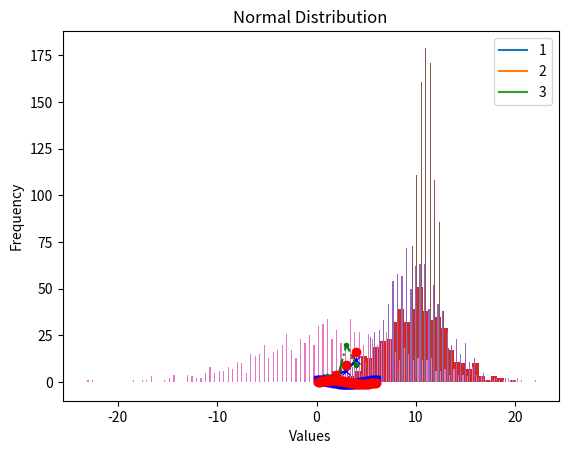

Here is the Python script that generated this plot: (Note: this script raises an exception after producing the figure.)
# The following line to allows the plots to be displayed as part of the jupyter notebook
%matplotlib inline

# Import matplotlib's function pyplot to make simple plots
import matplotlib.pyplot as plt # To avoid using big names rename the module as plt

plt.plot([1,2,3,4],[2,4,6,12]) 
plt.show()



# In order to save the plot in the folder in which the script is located, an additional command is needed:

plt.plot([1,2,3,4],[2,4,6,12]) 
plt.savefig('test_plot.png', transparent=False) #save figure!
plt.show()

# Import matplotlib's function pyplot to make simple plots
%matplotlib inline 
import matplotlib.pyplot as plt

# Plot a line
plt.plot([1,2,3,4],[2,4,6,12],label='Series1') 

# Add Label for the X axis 
plt.xlabel('X') 

# Add Label for the Y axis 
plt.ylabel('Y') 

# Add Title to the plot 
plt.title('Test Plot') 

plt.show()

# Import matplotlib's function pyplot to make simple plots

import matplotlib.pyplot as plt

# Plot a line
plt.plot([1,2,3,4],[2,4,6,12],label='S1', marker='x', linestyle='-', color='b') 
# you can change several parameters.
plt.plot([1,2,3,4],[1,4,9,16],label='S2', marker='o', linestyle='--', color='r')
plt.plot([1,2,3,4],[3,0,20,9],label='S3', marker='.', linestyle='-.', color='g')
plt.legend()

# Add Label for the X axis 
plt.xlabel('A-axis') 

# Add Label for the Y axis 
plt.ylabel('B-axis') 

# Add Title to the plot 
plt.title('Nice Figure') 

plt.show()

#1. Import matplotlib's function pyplot to make simple plots
#2. Import math module to access sin and cosine functions
# 1.
import matplotlib.pyplot as plt
# 2.
import math

#3. Create three new empty variable lists to store x values, sin(x) values and cos(x) values
x=[] # Empty list to store x axis values
cos_y=[] # Empty list to store cosine values
sin_y=[] # Empty list to store sine values

#4. Create a for loop creating 60 data points with 0.1 difference between the values (e.g. 0.1, 0.2, 0.3, 0.4 etc). 
x = 0
x_list = []
for i in range(60):
    x += 0.1
    x_list += [x]
print (x)

#5 For each point, add the value to the x list, the sin value to the sin list and the cosine value to the cos list
cos_y = []
for i in x_list:
    cos_y += [math.cos(i)] 

sin_y = []
for i in x_list:
    sin_y += [math.sin(i)] 
print (sin_y)

#6. Plot the x vs cos line and the x vs sin line using the three lists
plt.plot(x_list, cos_y, label='cos', marker='s', color='b') 
plt.plot(x_list, sin_y, label='sin', marker='o', linestyle='--', color='r') 
plt.legend() 

plt.xlabel('cos x') 
plt.ylabel('cos y') 
plt.title('Sin-Cos Plot') 

plt.show()

import matplotlib.pyplot as plt
import random 

#Create an empty list to store data 
data=[] 

#Generate 500 data values 
for i in range(500): 
    data += [random.normalvariate(10, 3)] 

#Plot a histogram 
plt.hist(data,bins=30) 

#Set X and Y labels and plot title 
plt.xlabel('Values') 
plt.ylabel('Frequency') 
plt.title('Normal Distribution') 

plt.show()

#Create three empty lists to store data 
set1 = []
set2 = []
set3 = []


#Generate 3 sets with 1000 data values 
for i in range(1000): 
    set1 += [random.normalvariate(10, 3)] 
    set2 += [random.normalvariate(11, 1)]   
    set3 += [random.normalvariate(2, 7)] 
    
## when we make a list of lists the plt.hist function will plot three separate histograms in one panel    
moredata=[set1,set2,set3] 

plt.hist(moredata,bins=100) ## change the bins in to a different number
plt.legend(["1","2","3"])
plt.show()

#1. Import the random and dna_tools module
import random
from dna_tools import get_counts
import matplotlib.pyplot as plt


#2. Create 2 new variables with random DNA nucleotides of length 500.
random_seq1 = '' 
random_seq2 = '' 

for i in range(500): 
    random_seq1 += random.choice('ATGC') 
    random_seq2 += random.choice('ATGC') 

#3. Use your own dna_tools module to count nucleotide usage (A,T,G, and C) in random sequence 1 and random sequence 2
# also print the result
def get_counts(variable1):
    codon_counts_mono = {}
    for codon2_start in range(0,len(variable1),1):
        codon2 = variable1[codon2_start:(codon2_start+1)]
        if codon2 in codon_counts_mono:
            codon_counts_mono[codon2] = codon_counts_mono[codon2] + 1
        else:
            codon_counts_mono[codon2] = 1 #{"count":1, "start_nuc":codon2[0], "length": len(codon2)}
    return (codon_counts_mono)

random_seq1_counts = get_counts(random_seq1)
random_seq2_counts = get_counts(random_seq2)

basepairs = list(random_seq1_counts.keys()) # extract the keys and force them in a list
basepairs_sorted = sorted(basepairs) ## sort the list so the order will always be A, C, G, T
rand1_num = []  ## empty list for the random sequence 1 counts
rand2_num = []  ## empty list for the random sequence 2 counts
for bp in basepairs_sorted: # loop over the basepair letters
    rand1_num += [random_seq1_counts[bp]] ## get counts from dictionary
    rand2_num += [random_seq2_counts[bp]]

print (basepairs, rand1_num, random_seq1_counts)
print (basepairs, rand2_num)

#4. Show the nucleotide usage in a line plot
# do the values match those in Q3?


#5. Use different markers and labels for the two different sequences.
plt.xticks([1,2,3,4],basepairs_sorted) 
plt.plot([1,2,3,4], list(random_seq1_counts.values()),linestyle = "dashed", marker='s', label='seq_1dict_not_ok') ##!!!! wrong way of ploting, order of dict can be anything 
plt.plot([1,2,3,4], list(random_seq2_counts.values()),linestyle = "dashed", marker='o', label='seq_2dict_not_ok') ##!!!! wrong way, compare with the two lines below
plt.plot([1,2,3,4], rand1_num, marker='s', label='seq_1') ## plot the line
plt.plot([1,2,3,4], rand2_num, marker='o', label='seq_2') ## plot the line
plt.legend()
plt.show()

## maybe a barplot is a better way of visualising this data
plt.xticks([1,2,3,4],basepairs) 
plt.bar(x = [0.8,1.8,2.8,3.8], height = rand1_num, width = [0.4]*4, label='seq_1',edgecolor ="magenta",linewidth = 2)
plt.bar(x = [1.2,2.2,3.2,4.2], height = rand2_num, width = [0.4]*4 ,label='seq_2')

plt.legend()
plt.show()


#1. Import the random and dna_tools modules
import random
from dna_tools import get_counts
import matplotlib.pyplot as plt

#2. Generate 100 random DNA sequences of length 500. Store these sequences in a list
seqs = [None]*100 

for n in range(100):
    seqs[n] = ''
    for i in range(500):
        seqs[n] += random.choice('ATGC')

#3. Plot a histogram for 'A' nucleotide usage in the 100 random DNA sequences. 


#4. Add histograms of other nucleotide usage in the same histogram.
labels = ['A','C','G','T'] 
colors = ['r','g','b','y'] 
counts = [[],[],[],[]]  ##!!! al list of list will make matplotkib automatically format your histgram nicely.

# Use for loop to count bases in each sequence
for seq in seqs:
    counts[0]+= [(seq.count('A'))]
    counts[1].append(seq.count('C'))
    counts[2].append(seq.count('G'))
    counts[3].append(seq.count('T'))

# Plot the results in the form of a histogram
plt.hist(counts, bins=20, label=["A","C","T","G"]) 
plt.style.use('seaborn-colorblind')
plt.xlabel('Values') 
plt.ylabel('Frequency') 
plt.title('Nucleotide Counts') 
plt.legend(loc='upper right')
plt.show()

# Alternative

seqs = []
for i in range(100):
    random_seq = ''
    for i in range(500):
        random_seq += random.choice("ATGC")
    seqs.append(random_seq)

labels = ['A','C','G','T'] 
colors = ['r','g','b','y'] 

A = []
G = []
T = []
C = []

for seq in seqs:
    counts = get_counts(seq,1)
    A.append(counts['A'])
    G.append(counts['G'])
    T.append(counts['T'])
    C.append(counts['C'])
print (A)
plt.figure()
plt.hist(A, bins=100)

plt.figure()
plt.hist([A,C,G,T], bins=15,label=labels, color=colors)
plt.legend()
plt.show()
